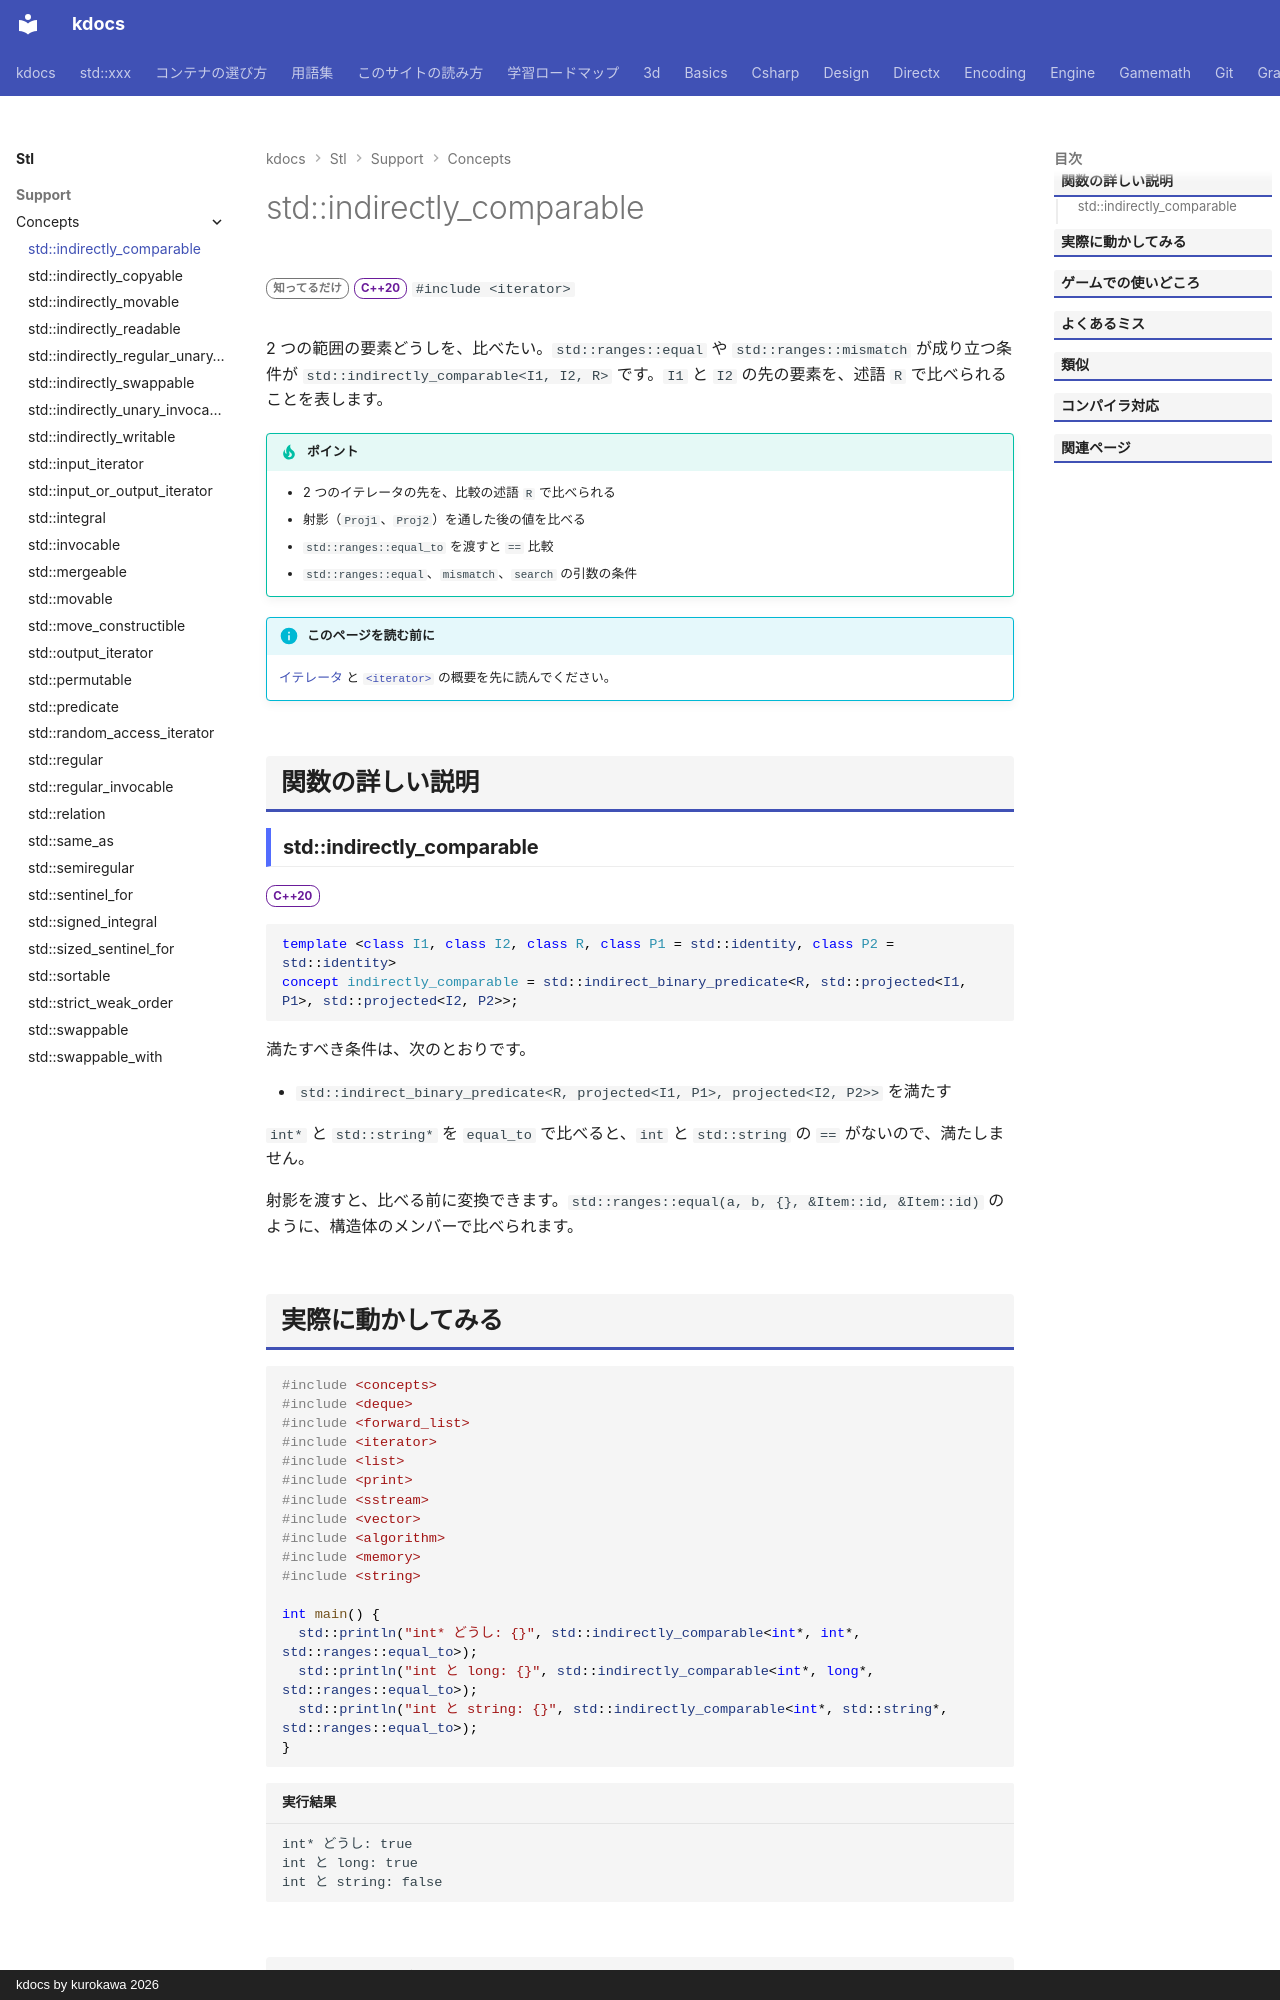

repository: qwzxdf/kdocs · page: stl/support/concepts/indirectly_comparable/index.html · generator: mkdocs · copyright: kdocs by kurokawa 2026

---
title: std::indirectly_comparable
summary: "2 つのイテレータが指す要素を、比較関数で比べられることを要求する。"
order: 900
group: コンセプト（<concepts>）
tags:
  - 型・言語サポート
---

# std::indirectly_comparable

<div class="page-badges" markdown>
<span class="rank rank-rare">知ってるだけ</span>
<span class="ver ver-20">C++20</span>
`#include <iterator>`
</div>

2 つの範囲の要素どうしを、比べたい。`std::ranges::equal` や `std::ranges::mismatch` が成り立つ条件が `std::indirectly_comparable<I1, I2, R>` です。`I1` と `I2` の先の要素を、述語 `R` で比べられることを表します。

!!! tip "ポイント"
    - 2 つのイテレータの先を、比較の述語 `R` で比べられる
    - 射影（`Proj1`、`Proj2`）を通した後の値を比べる
    - `std::ranges::equal_to` を渡すと `==` 比較
    - `std::ranges::equal`、`mismatch`、`search` の引数の条件

!!! info "このページを読む前に"
    [イテレータ](../../../basics/iterator.md) と [`<iterator>`](../iterator.md) の概要を先に読んでください。

## 関数の詳しい説明

### std::indirectly_comparable {#indirectly_comparable}

<span class="ver ver-20">C++20</span>

```cpp
template <class I1, class I2, class R, class P1 = std::identity, class P2 = std::identity>
concept indirectly_comparable = std::indirect_binary_predicate<R, std::projected<I1, P1>, std::projected<I2, P2>>;
```

満たすべき条件は、次のとおりです。

- `std::indirect_binary_predicate<R, projected<I1, P1>, projected<I2, P2>>` を満たす

`int*` と `std::string*` を `equal_to` で比べると、`int` と `std::string` の `==` がないので、満たしません。

射影を渡すと、比べる前に変換できます。`std::ranges::equal(a, b, {}, &Item::id, &Item::id)` のように、構造体のメンバーで比べられます。
